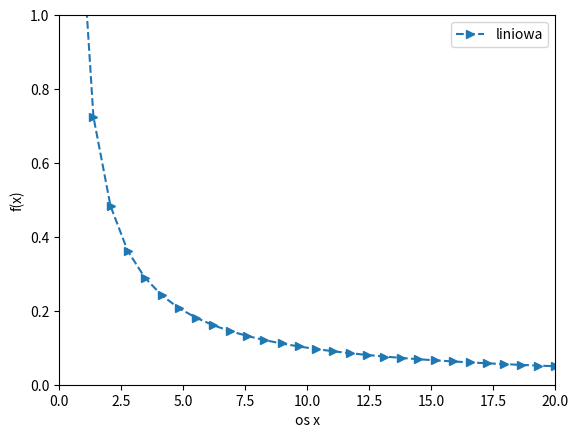

Here is the Python script that generated this plot:
import matplotlib.pyplot as plt
import numpy as np
x= np.linspace(0,20,30)
plt.plot(x,1/x,label='liniowa',marker='>',linestyle='dashed')
plt.xlabel('os x')
plt.axis([0,20,0,1])
plt.ylabel('f(x)')
plt.legend()
plt.show()
